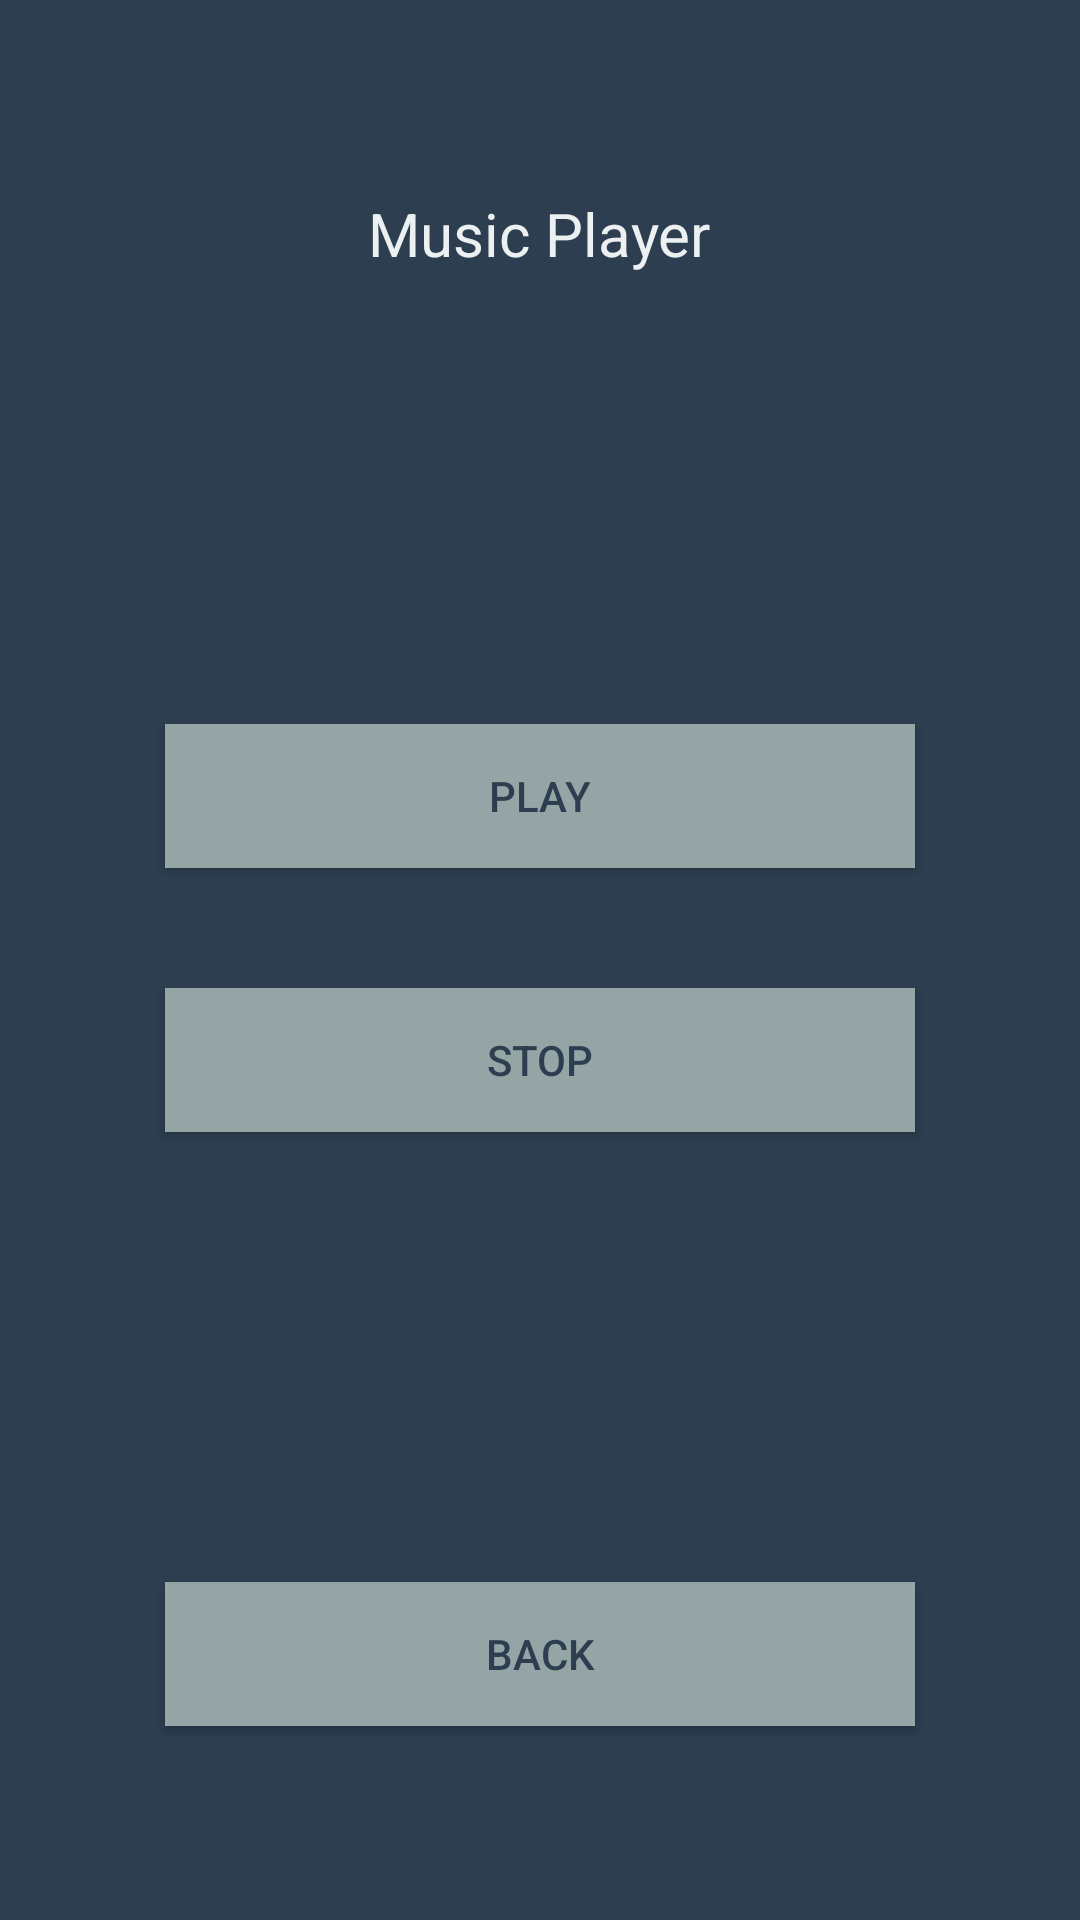

This screen was rendered from an Android layout file. Write that file and the resources it references.
<!-- AndroidManifest.xml: application theme Theme.MusicServiceApp -->
<!-- res/layout/activity_home.xml -->
<?xml version="1.0" encoding="utf-8"?>
<RelativeLayout xmlns:android="http://schemas.android.com/apk/res/android"
    xmlns:app="http://schemas.android.com/apk/res-auto"
    xmlns:tools="http://schemas.android.com/tools"
    android:layout_width="match_parent"
    android:layout_height="match_parent"
    android:background="#2c3e50"
    tools:context=".HomeActivity">

    <LinearLayout
        android:layout_width="match_parent"
        android:layout_height="match_parent"
        android:gravity="center"
        android:orientation="vertical">

        <TextView
            android:layout_width="wrap_content"
            android:layout_height="wrap_content"
            android:text="@string/music_player"
            android:textSize="20sp"
            android:textColor="#ecf0f1"
            app:layout_constraintBottom_toBottomOf="parent"
            app:layout_constraintLeft_toLeftOf="parent"
            app:layout_constraintRight_toRightOf="parent"
            app:layout_constraintTop_toTopOf="parent" />

        <Button
            android:id="@+id/button2"
            android:layout_width="250dp"
            android:layout_height="wrap_content"
            android:layout_marginTop="150sp"
            android:background="#95a5a6"
            android:text="@string/play"
            android:textColor="#2c3e50"  />

        <Button
            android:id="@+id/button3"
            android:layout_width="250dp"
            android:layout_height="wrap_content"
            android:layout_marginTop="40sp"
            android:background="#95a5a6"
            android:text="@string/stop"
            android:textColor="#2c3e50"  />

        <Button
            android:id="@+id/button4"
            android:layout_width="250dp"
            android:layout_height="wrap_content"
            android:layout_marginTop="150sp"
            android:background="#95a5a6"
            android:text="@string/back"
            android:textColor="#2c3e50"  />

    </LinearLayout>
</RelativeLayout>
<!-- resources referenced by this layout -->
<resources>
  <string name="back">Back</string>
  <string name="music_player">Music Player</string>
  <string name="play">Play</string>
  <string name="stop">Stop</string>
  <style name="Theme.MusicServiceApp" parent="Theme.AppCompat.Light.NoActionBar">
          
          <item name="colorPrimary">@color/purple_500</item>
          <item name="colorPrimaryVariant">@color/purple_700</item>
          <item name="colorOnPrimary">@color/white</item>
          
          <item name="colorSecondary">@color/teal_200</item>
          <item name="colorSecondaryVariant">@color/teal_700</item>
          <item name="colorOnSecondary">@color/black</item>
          
          <item name="android:statusBarColor" tools:targetApi="l">?attr/colorPrimaryVariant</item>
          
      </style>
  <color name="purple_500">#2c3e50</color>
  <color name="purple_700">#2c3e50</color>
  <color name="white">#2c3e50</color>
  <color name="teal_200">#FF03DAC5</color>
  <color name="teal_700">#FF018786</color>
  <color name="black">#2c3e50</color>
</resources>
